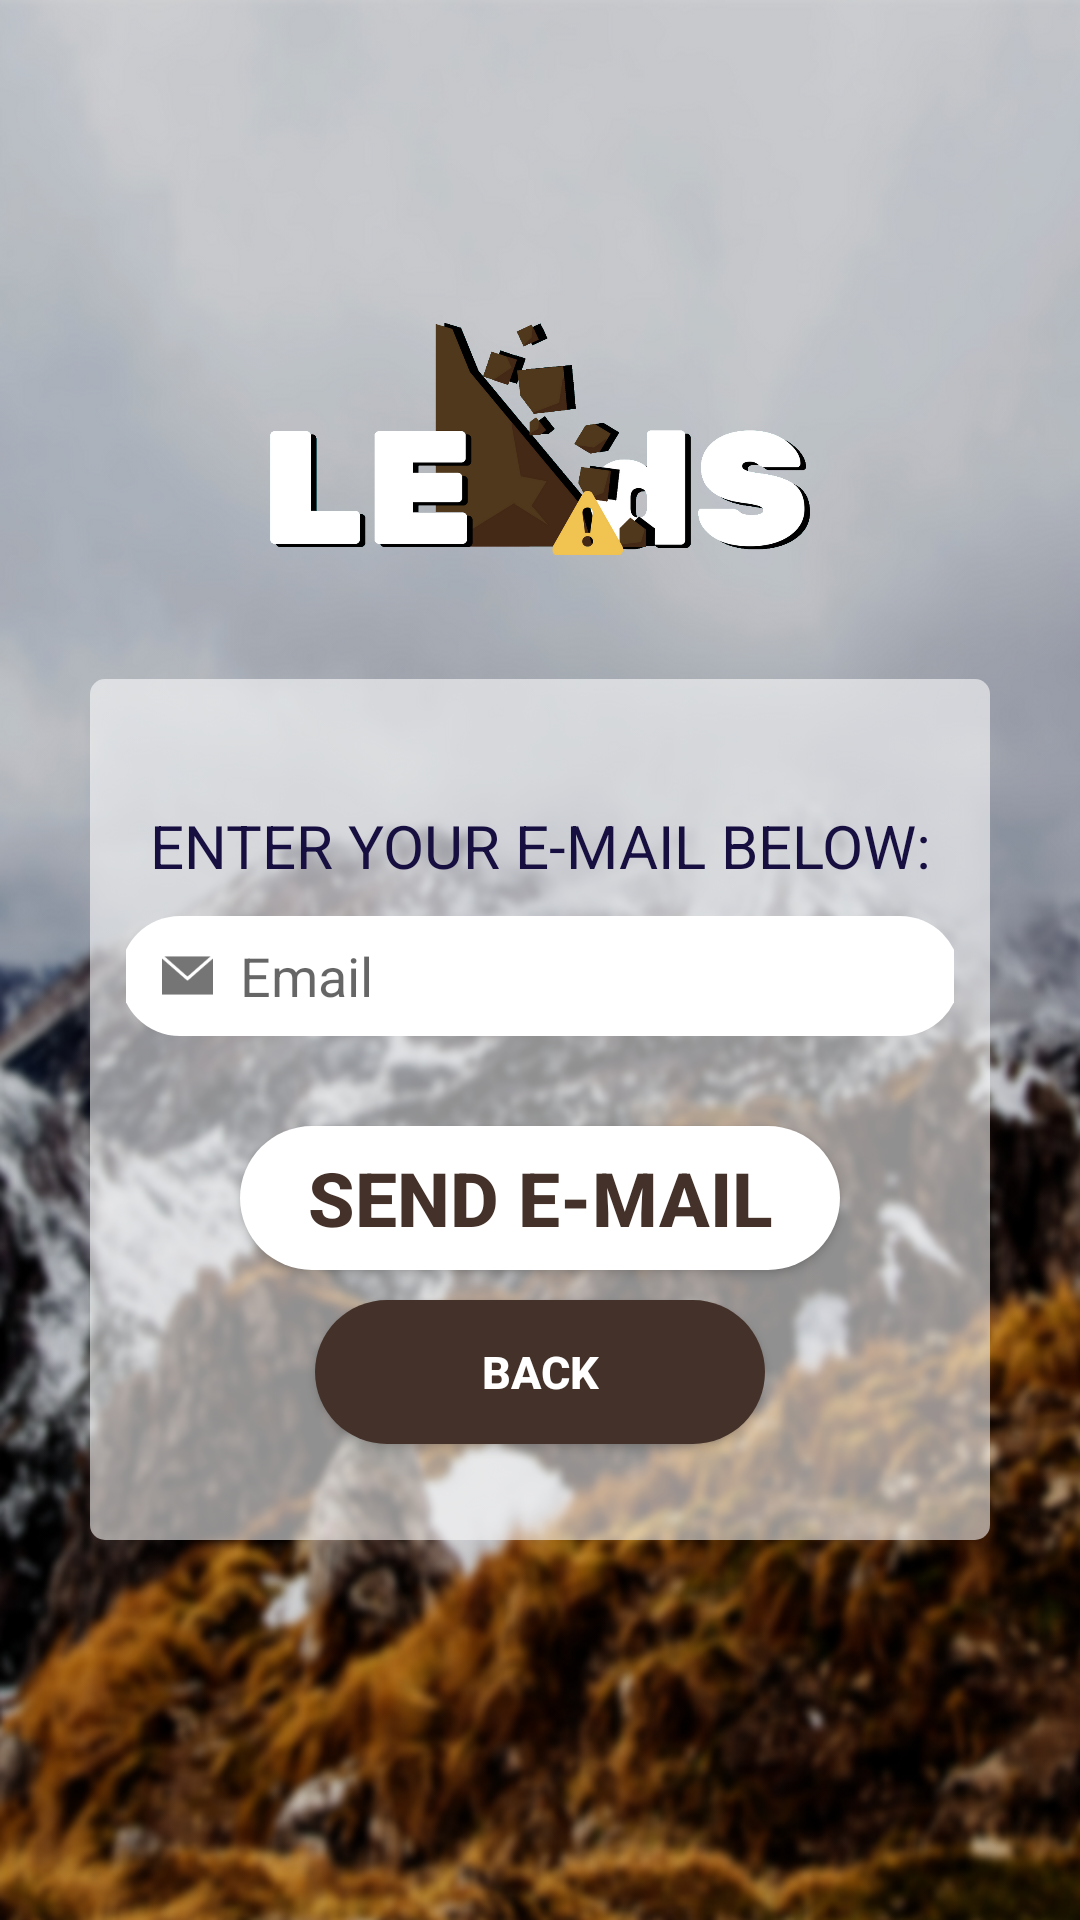

Layout XML and referenced resources for this Android screen:
<!-- AndroidManifest.xml: application theme AppTheme -->
<!-- res/layout/activity_forgot_password.xml -->
<?xml version="1.0" encoding="utf-8"?>
<LinearLayout xmlns:android="http://schemas.android.com/apk/res/android"
    xmlns:app="http://schemas.android.com/apk/res-auto"
    xmlns:tools="http://schemas.android.com/tools"
    android:layout_width="match_parent"
    android:layout_height="match_parent"
    android:background="@drawable/background"
    android:gravity="center"
    android:orientation="vertical"
    tools:context="com.ust.leadsv2.androidlogin.ForgotPassword">

        <ImageView
            android:layout_width="180dp"
            android:layout_height="100dp"
            android:src="@drawable/logo_white"
            android:layout_gravity="center"/>

    <LinearLayout

        android:layout_width="match_parent"
        android:layout_height="wrap_content"
        android:layout_margin="30dp"
        android:layout_gravity="center"
        android:background="@drawable/white_trans_bg"
        android:orientation="vertical"
        android:padding="12dp">

        <TextView
            android:id="@+id/tv_username"
            android:layout_width="match_parent"
            android:layout_height="wrap_content"
            android:gravity="center"
            android:layout_marginTop="30dp"
            android:layout_marginBottom="10dp"
            android:text="Enter your e-mail below:"
            android:textAllCaps="true"
            android:textColor="@color/licorice"
            android:textSize="20sp"
            />

        <EditText
            android:id="@+id/et_username"
            android:layout_width="280dp"
            android:layout_height="wrap_content"
            android:layout_gravity="center"
            android:layout_marginBottom="30dp"
            android:background="@drawable/custom_edit_text"
            android:drawableLeft="@drawable/ic_email_icon"
            android:paddingStart="10dp"
            android:drawablePadding="5dp"
            android:hint="Email"

            />

        <Button
            android:layout_width="wrap_content"
            android:layout_height="wrap_content"
            android:layout_gravity="center"
            android:background="@drawable/custom_button"
            android:text="SEND E-MAIL"
            android:textColor="@color/colorPrimaryDark"
            android:textSize="25sp"
            android:textStyle="bold" />

        <Button
            android:layout_width="wrap_content"
            android:layout_height="wrap_content"
            android:layout_gravity="center"
            android:layout_marginBottom="20dp"
            android:layout_marginTop="10dp"
            android:background="@drawable/custom_button_dark"
            android:text="BACK"
            android:textColor="@color/white"
            android:textSize="15sp"
            android:textStyle="bold"
            android:onClick="backToSignIn"/>

        </LinearLayout>


</LinearLayout>
<!-- resources referenced by this layout -->
<resources>
  <color name="colorPrimaryDark">#44322A</color>
  <color name="licorice">#160f40</color>
  <color name="white">#FFFFFF</color>
  <!-- drawable background: png bitmap (drawable, 779546 bytes) -->
  <!-- drawable custom_button (drawable) -->
  <?xml version="1.0" encoding="utf-8"?>
  <shape xmlns:android="http://schemas.android.com/apk/res/android">
      <corners android:radius="50dp"/>
      <solid android:color="@color/white"
          android:shadowColor="@color/grey"
          android:shadowDx="8"
          android:shadowDy="5"
          android:shadowRadius="1" />
      <size android:width="200dp" android:height="35dp"/>
  
  </shape>
  <!-- drawable custom_button_dark (drawable) -->
  <?xml version="1.0" encoding="utf-8"?>
  <shape xmlns:android="http://schemas.android.com/apk/res/android">
      <corners android:radius="50dp"/>
      <solid android:color="@color/colorPrimaryDark"
          android:shadowColor="@color/nyanza"
          android:shadowDx="8"
          android:shadowDy="5"
          android:shadowRadius="1" />
      <size android:width="150dp" android:height="18dp"/>
  
  </shape>
  <!-- drawable custom_edit_text (drawable) -->
  <?xml version="1.0" encoding="utf-8"?>
  <shape xmlns:android="http://schemas.android.com/apk/res/android">
      <corners android:radius="50dp"/>
      <solid android:color="#FFFFFF"/>
      <padding android:bottom="3dp" android:top="3dp" android:left="3dp" android:right="3dp"/>
      <size android:height="40dp"/>
  </shape>
  <!-- drawable ic_email_icon: png bitmap (drawable-hdpi, 508 bytes) -->
  <!-- drawable logo_white: png bitmap (drawable, 87695 bytes) -->
  <!-- drawable white_trans_bg (drawable) -->
  <?xml version="1.0" encoding="utf-8"?>
  <selector xmlns:android="http://schemas.android.com/apk/res/android">
  <item>
      <shape>
          <solid android:color="#90FFFFFF"/>
          <corners android:radius="5dp"/>
      </shape>
  </item>
  </selector>
  <style name="AppTheme" parent="Theme.AppCompat.Light.NoActionBar">
          
          <item name="colorPrimary">@color/transparent</item>
          <item name="colorPrimaryDark">@color/colorPrimaryDark</item>
          <item name="colorAccent">@color/colorAccent</item>
      </style>
  <color name="grey">#424949</color>
  <color name="nyanza">#EEFEDE</color>
  <color name="transparent">#00000000</color>
  <color name="colorAccent">#75744C</color>
</resources>
